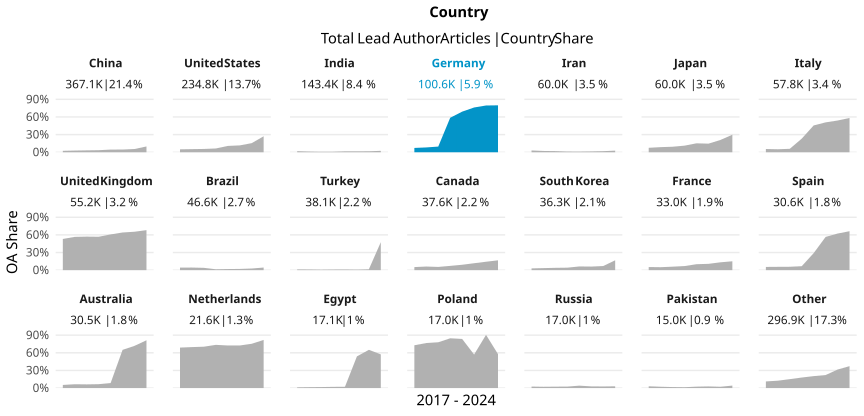

Source data for this figure (header and first rows):
country_name_fct, cr_year, articles, cc_total, prop
China, '17, 34499, 842, 0.02441
China, '18, 38059, 1093, 0.02872
China, '19, 41759, 1344, 0.03218
China, '20, 45588, 1598, 0.03505
China, '21, 53096, 2404, 0.04528
China, '22, 62602, 2873, 0.04589
China, '23, 61506, 3392, 0.05515
China, '24, 30020, 2960, 0.0986
United States, '17, 30423, 1513, 0.04973
United States, '18, 30619, 1627, 0.05314
United States, '19, 31085, 1745, 0.05614
United States, '20, 32708, 2102, 0.06427
United States, '21, 34089, 3670, 0.1077
United States, '22, 32589, 3801, 0.1166
United States, '23, 29683, 4597, 0.1549
United States, '24, 13612, 3701, 0.2719
India, '17, 12024, 223, 0.01855
India, '18, 13047, 156, 0.01196
India, '19, 14529, 119, 0.008191
India, '20, 17757, 163, 0.009179
India, '21, 22578, 352, 0.01559
India, '22, 24275, 377, 0.01553
India, '23, 26746, 436, 0.0163
India, '24, 12468, 301, 0.02414
Germany, '17, 13347, 980, 0.07342
Germany, '18, 13308, 1090, 0.08191
Germany, '19, 13306, 1285, 0.09657
Germany, '20, 14663, 8604, 0.5868
Germany, '21, 15951, 11020, 0.6909
Germany, '22, 12944, 9857, 0.7615
Germany, '23, 11866, 9439, 0.7955
Germany, '24, 5218, 4165, 0.7982
Iran, '17, 6670, 203, 0.03043
Iran, '18, 6924, 152, 0.02195
Iran, '19, 7717, 150, 0.01944
Iran, '20, 8303, 98, 0.0118
Iran, '21, 9392, 104, 0.01107
Iran, '22, 9312, 131, 0.01407
Iran, '23, 8210, 151, 0.01839
Iran, '24, 3511, 97, 0.02763
Japan, '17, 7283, 550, 0.07552
Japan, '18, 7603, 662, 0.08707
Japan, '19, 7672, 720, 0.09385
Japan, '20, 8302, 933, 0.1124
Japan, '21, 8954, 1362, 0.1521
Japan, '22, 8568, 1253, 0.1462
Japan, '23, 7702, 1610, 0.209
Japan, '24, 3948, 1178, 0.2984
Italy, '17, 6678, 368, 0.05511
Italy, '18, 7039, 359, 0.051
Italy, '19, 7231, 424, 0.05864
Italy, '20, 8798, 2039, 0.2318
Italy, '21, 8378, 3822, 0.4562
Italy, '22, 8115, 4125, 0.5083
Italy, '23, 7673, 4142, 0.5398
Italy, '24, 3903, 2277, 0.5834
United Kingdom, '17, 6954, 3691, 0.5308
United Kingdom, '18, 6938, 3929, 0.5663
United Kingdom, '19, 7319, 4176, 0.5706
United Kingdom, '20, 7836, 4453, 0.5683
... 108 more rows
